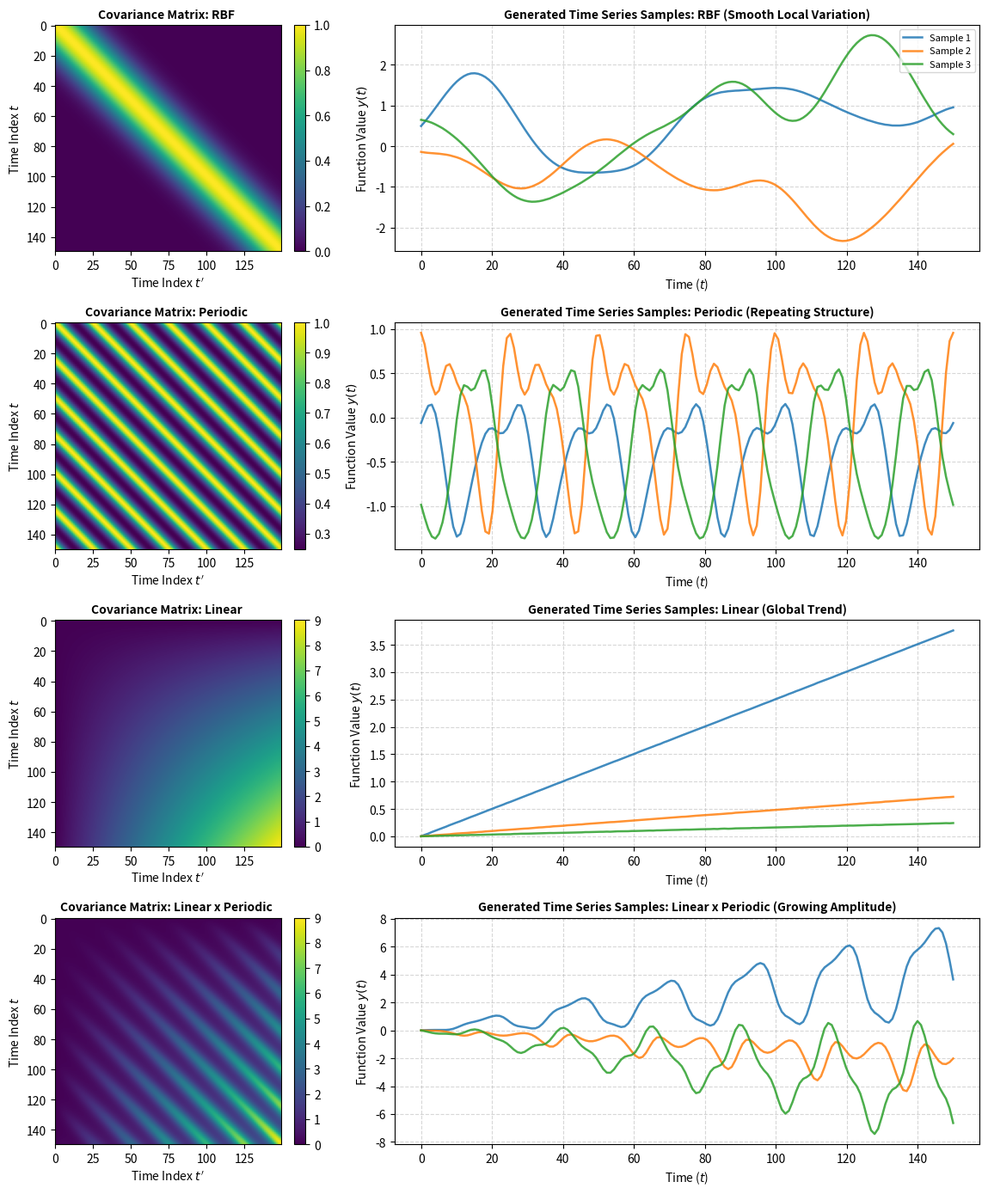

This chart was generated by the following Python code:
import numpy as np
import matplotlib.pyplot as plt

# -------------------------------------------------------------
# 1. 기저 커널 함수 정의
# -------------------------------------------------------------
def rbf_kernel(t1, t2, l=15.0, sigma=1.0):
    diff = t1[:, None] - t2[None, :]
    return (sigma**2) * np.exp(-(diff**2) / (2.0 * l**2))

def periodic_kernel(t1, t2, p=30.0, l=1.0, sigma=1.0):
    diff = np.abs(t1[:, None] - t2[None, :])
    return (sigma**2) * np.exp(-2.0 * (np.sin(np.pi * diff / p)**2) / (l**2))

def linear_kernel(t1, t2, c=0.0, sigma_b=0.0, sigma_v=1.0):
    return (sigma_b**2) + (sigma_v**2) * ((t1[:, None] - c) * (t2[None, :] - c))

# -------------------------------------------------------------
# 2. GP 샘플링 함수 (K -> L -> y = L*u)
# -------------------------------------------------------------
def sample_gp(cov_matrix, num_samples=3, jitter=1e-6):
    N = cov_matrix.shape[0]
    K_stable = cov_matrix + np.eye(N) * jitter
    L = np.linalg.cholesky(K_stable)  # 숄레스키 분해
    u = np.random.normal(0, 1, size=(N, num_samples))  # 표준 정규 잡음
    return L @ u  # 상관관계 주입

# -------------------------------------------------------------
# 3. 데이터 및 커널 생성
# -------------------------------------------------------------
np.random.seed(42)
N = 150
t = np.linspace(0, 150, N)

# 4대 대표 커널 구성
K_rbf = rbf_kernel(t, t, l=15.0)
K_per = periodic_kernel(t, t, p=25.0, l=1.2)
K_lin = linear_kernel(t, t, c=0.0, sigma_v=0.02)
K_mult = K_lin * K_per  # LIN * PER (진폭 변조 복합 커널)

kernels = [
    ("RBF (Smooth Local Variation)", K_rbf),
    ("Periodic (Repeating Structure)", K_per),
    ("Linear (Global Trend)", K_lin),
    ("Linear x Periodic (Growing Amplitude)", K_mult)
]

# -------------------------------------------------------------
# 4. 시각화 (좌측: 공분산 행렬, 우측: 샘플링된 시계열)
# -------------------------------------------------------------
fig, axes = plt.subplots(4, 2, figsize=(12, 14), gridspec_kw={'width_ratios': [1, 1.8]})

for i, (name, K) in enumerate(kernels):
    # (좌) 공분산 행렬 히트맵
    im = axes[i, 0].imshow(K, cmap='viridis', origin='upper')
    axes[i, 0].set_title(f"Covariance Matrix: {name.split('(')[0]}", fontsize=10, fontweight='bold')
    axes[i, 0].set_xlabel("Time Index $t'$")
    axes[i, 0].set_ylabel("Time Index $t$")
    fig.colorbar(im, ax=axes[i, 0], fraction=0.046, pad=0.04)

    # (우) GP 사전분포로부터 샘플링된 함수들
    samples = sample_gp(K, num_samples=3)
    for s_idx in range(3):
        axes[i, 1].plot(t, samples[:, s_idx], label=f"Sample {s_idx+1}", alpha=0.85, linewidth=1.8)
    
    axes[i, 1].set_title(f"Generated Time Series Samples: {name}", fontsize=10, fontweight='bold')
    axes[i, 1].set_xlabel("Time ($t$)")
    axes[i, 1].set_ylabel("Function Value $y(t)$")
    axes[i, 1].grid(True, linestyle='--', alpha=0.5)
    if i == 0:
        axes[i, 1].legend(loc='upper right', fontsize=8)

plt.tight_layout()
plt.show()
